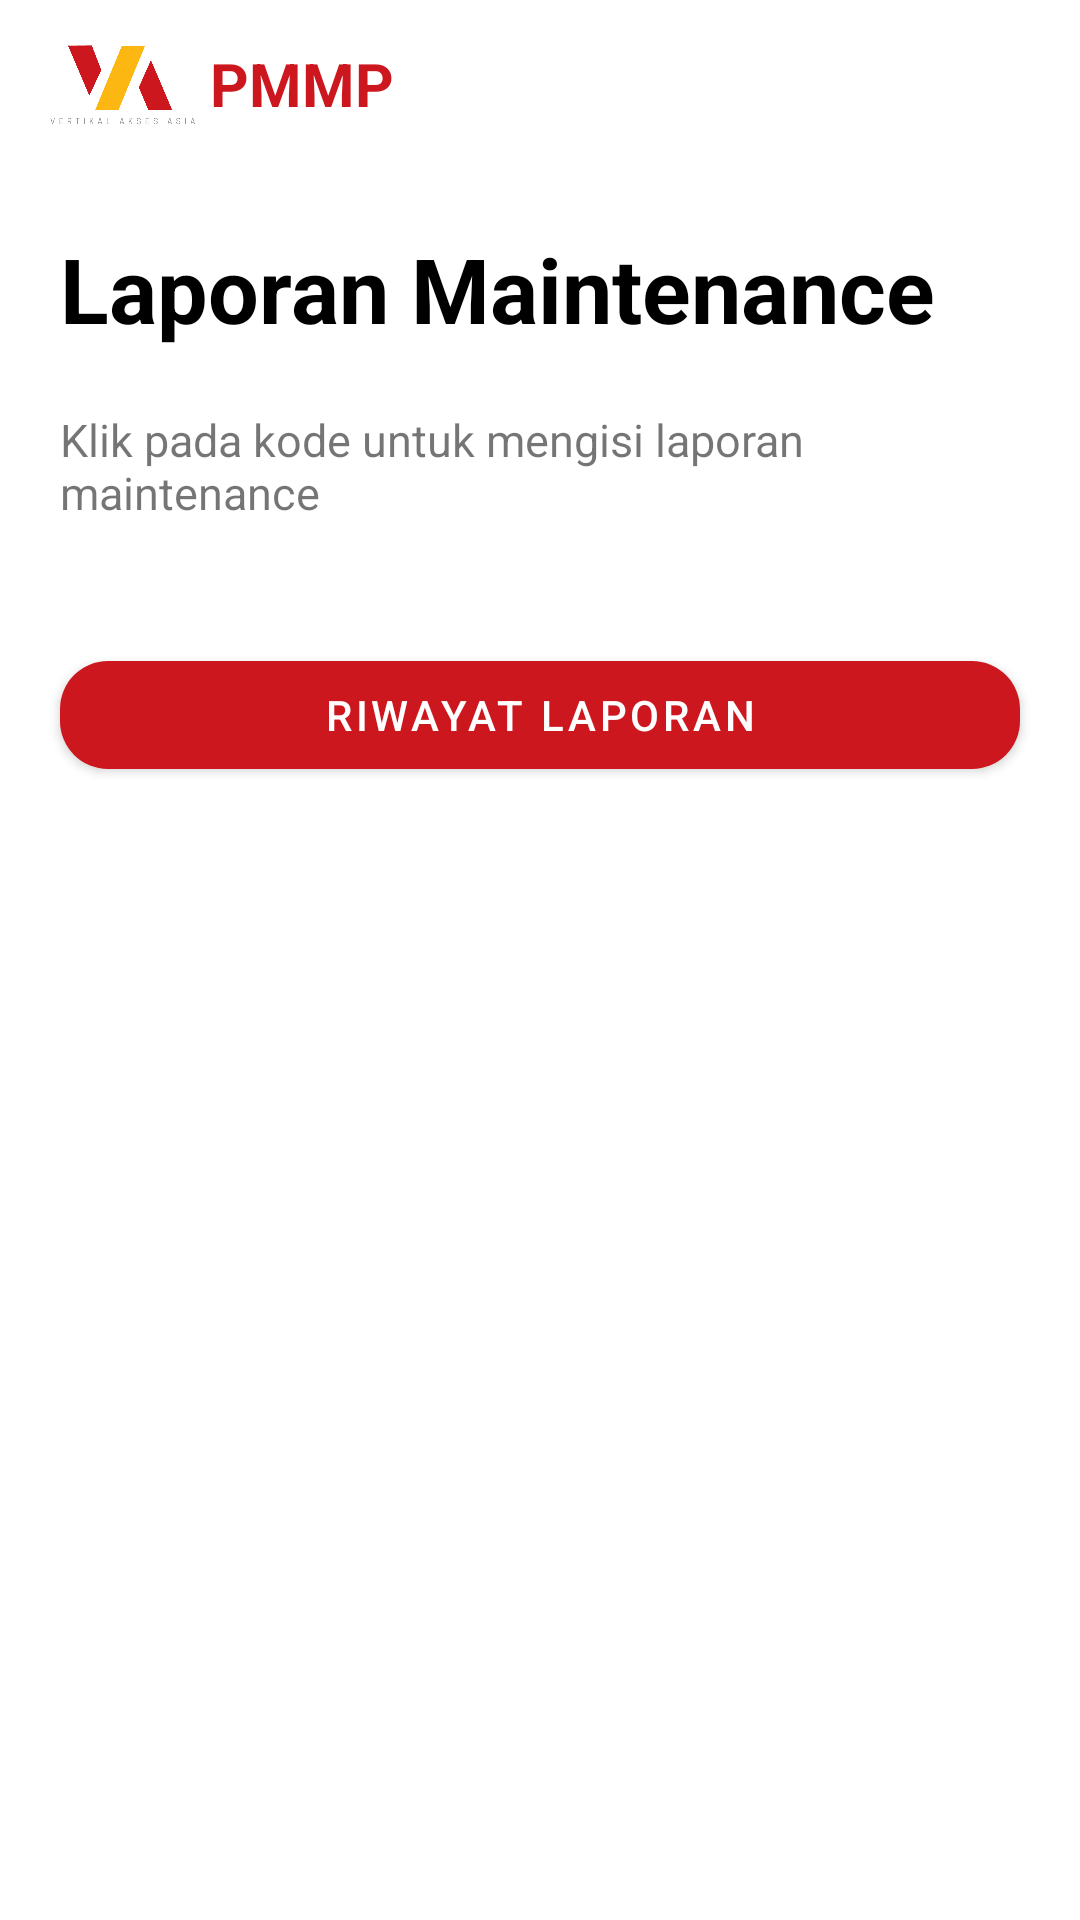

Produce the Android XML layout that renders to this screen, including the resource entries it uses.
<!-- AndroidManifest.xml: application theme AppTheme -->
<!-- res/layout/activity_laporan_maintenance.xml -->
<?xml version="1.0" encoding="utf-8"?>
<androidx.constraintlayout.widget.ConstraintLayout xmlns:android="http://schemas.android.com/apk/res/android"
    xmlns:app="http://schemas.android.com/apk/res-auto"
    xmlns:tools="http://schemas.android.com/tools"
    android:layout_width="match_parent"
    android:layout_height="match_parent"
    tools:context=".LaporanMaintenance">

    <include
        android:id="@+id/include9"
        layout="@layout/toolbar" />

    <TextView
        android:id="@+id/textView12"
        android:layout_width="match_parent"
        android:layout_height="wrap_content"
        android:layout_margin="20dp"
        android:text="Laporan Maintenance"
        android:textColor="@android:color/black"
        android:textSize="30sp"
        android:textStyle="bold"
        app:layout_constraintTop_toBottomOf="@+id/include9"
        tools:layout_editor_absoluteX="20dp" />

    <TextView
        android:id="@+id/textView13"
        android:layout_width="match_parent"
        android:layout_height="wrap_content"
        android:layout_margin="20dp"
        android:text="Klik pada kode untuk mengisi laporan maintenance"
        android:textSize="15sp"
        app:layout_constraintTop_toBottomOf="@+id/textView12"
        tools:layout_editor_absoluteX="20dp" />

    <TextView
        android:id="@+id/noLaporanMaintenance"
        android:layout_width="match_parent"
        android:layout_height="wrap_content"
        android:layout_margin="20dp"
        android:text="Tidak Ada Jadwal"
        android:textAlignment="center"
        android:textSize="25sp"
        android:textStyle="bold"
        android:visibility="invisible"
        app:layout_constraintBottom_toBottomOf="@+id/rv_list_maintenance"
        app:layout_constraintEnd_toEndOf="parent"
        app:layout_constraintStart_toStartOf="parent"
        app:layout_constraintTop_toBottomOf="@+id/textView13" />
    <androidx.recyclerview.widget.RecyclerView
        android:id="@+id/rv_list_maintenance"
        android:layout_width="match_parent"
        android:layout_height="wrap_content"
        android:layout_margin="20dp"
        app:layout_constraintTop_toBottomOf="@+id/textView13" />


    <com.google.android.material.button.MaterialButton
        android:layout_width="match_parent"
        android:layout_height="wrap_content"
        android:layout_margin="20dp"
        android:onClick="toRiwayarLaporan"
        android:text="Riwayat Laporan"
        app:cornerRadius="16dp"
        app:layout_constraintTop_toBottomOf="@+id/rv_list_maintenance" />
</androidx.constraintlayout.widget.ConstraintLayout>
<!-- res/layout/toolbar.xml (included above) -->
<?xml version="1.0" encoding="utf-8"?>
<com.google.android.material.appbar.AppBarLayout xmlns:android="http://schemas.android.com/apk/res/android"
    xmlns:app="http://schemas.android.com/apk/res-auto"
    android:layout_width="match_parent"
    android:layout_height="wrap_content"
    android:backgroundTint="@android:color/white">

    <androidx.appcompat.widget.Toolbar
        android:id="@+id/toolbar"
        android:layout_width="match_parent"
        android:layout_height="wrap_content"
        app:layout_constraintTop_toTopOf="parent">

        <ImageView
            android:id="@+id/imageViewToolbar"
            android:layout_width="50dp"
            android:layout_height="50dp"
            android:src="@drawable/vaa"
            app:layout_constraintStart_toStartOf="parent"
            app:layout_constraintTop_toTopOf="parent" />

        <TextView
            android:id="@+id/textviewToolbar"
            android:layout_width="wrap_content"
            android:layout_height="wrap_content"
            android:layout_marginLeft="20dp"
            android:text="@string/app_name"
            android:textStyle="bold"
            android:textColor="@color/colorPrimary"
            android:textSize="20sp"
            app:layout_constraintStart_toEndOf="@+id/imageView4"
            app:layout_constraintTop_toTopOf="parent" />
    </androidx.appcompat.widget.Toolbar>
</com.google.android.material.appbar.AppBarLayout>
<!-- resources referenced by this layout -->
<resources>
  <color name="colorPrimary">#CD171E</color>
  <!-- drawable vaa: png bitmap (drawable, 58482 bytes) -->
  <string name="app_name">PMMP</string>
  <style name="AppTheme" parent="Theme.MaterialComponents.DayNight.NoActionBar">
          
          <item name="colorPrimary">@color/colorPrimary</item>
          <item name="colorPrimaryDark">@color/colorPrimaryDark</item>
          <item name="colorAccent">@color/colorAccent</item>
          <item name="popupMenuStyle">@style/Widget.MaterialComponents.PopupMenu</item>
          <item name="actionOverflowMenuStyle">@style/Widget.MaterialComponents.PopupMenu.Overflow</item>
      </style>
  <color name="colorPrimaryDark">#AA3034</color>
  <color name="colorAccent">@color/colorPrimary</color>
</resources>
